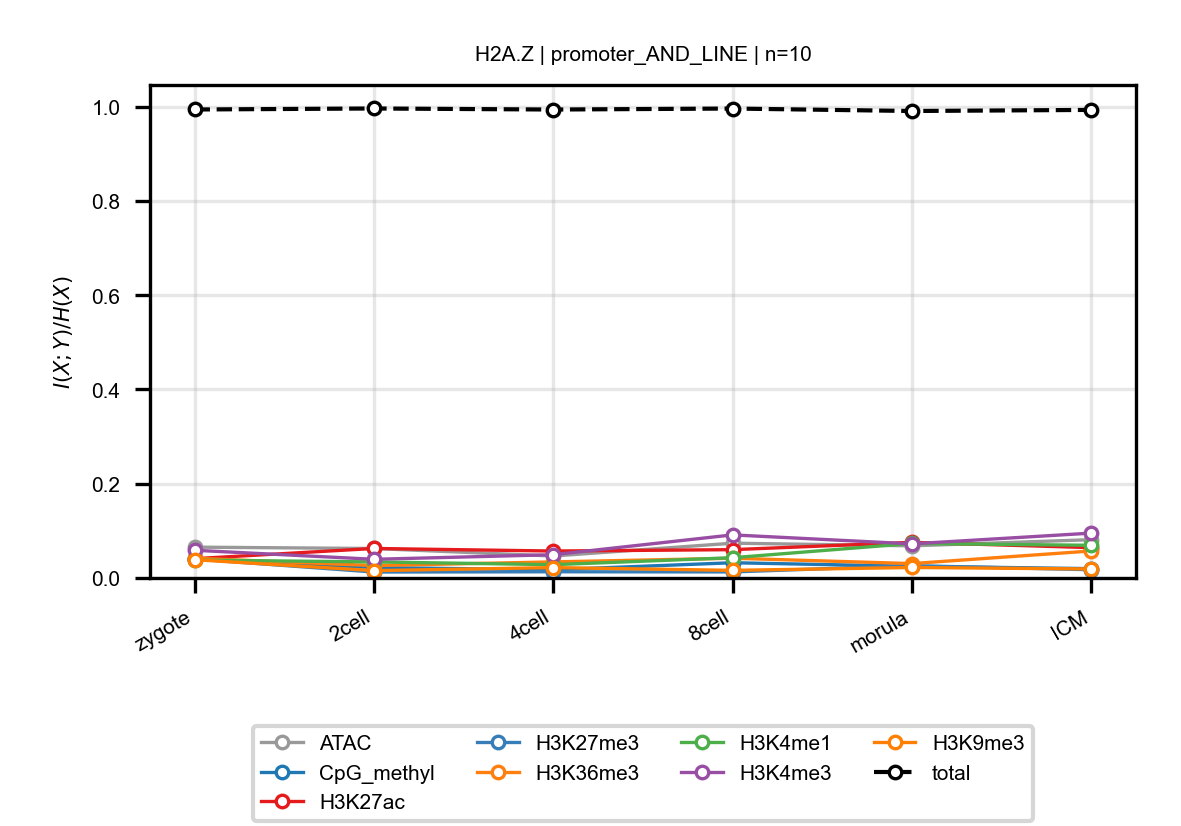

Values plotted in this chart, from the file beside it:
anchor, target, n_bins, stage, block, normalized_mi
H2A.Z, ATAC, 10, zygote, promoter_AND_LINE, 0.06541
H2A.Z, ATAC, 10, 2cell, promoter_AND_LINE, 0.06256
H2A.Z, ATAC, 10, 4cell, promoter_AND_LINE, 0.04657
H2A.Z, ATAC, 10, 8cell, promoter_AND_LINE, 0.07382
H2A.Z, ATAC, 10, morula, promoter_AND_LINE, 0.06823
H2A.Z, ATAC, 10, ICM, promoter_AND_LINE, 0.08127
H2A.Z, CpG_methyl, 10, zygote, promoter_AND_LINE, 0.04102
H2A.Z, CpG_methyl, 10, 2cell, promoter_AND_LINE, 0.0221
H2A.Z, CpG_methyl, 10, 4cell, promoter_AND_LINE, 0.01748
H2A.Z, CpG_methyl, 10, 8cell, promoter_AND_LINE, 0.03233
H2A.Z, CpG_methyl, 10, morula, promoter_AND_LINE, 0.02483
H2A.Z, CpG_methyl, 10, ICM, promoter_AND_LINE, 0.01981
H2A.Z, H3K27ac, 10, zygote, promoter_AND_LINE, 0.04094
H2A.Z, H3K27ac, 10, 2cell, promoter_AND_LINE, 0.06261
H2A.Z, H3K27ac, 10, 4cell, promoter_AND_LINE, 0.05716
H2A.Z, H3K27ac, 10, 8cell, promoter_AND_LINE, 0.06008
H2A.Z, H3K27ac, 10, morula, promoter_AND_LINE, 0.07561
H2A.Z, H3K27ac, 10, ICM, promoter_AND_LINE, 0.06436
H2A.Z, H3K27me3, 10, zygote, promoter_AND_LINE, 0.04033
H2A.Z, H3K27me3, 10, 2cell, promoter_AND_LINE, 0.01258
H2A.Z, H3K27me3, 10, 4cell, promoter_AND_LINE, 0.01317
H2A.Z, H3K27me3, 10, 8cell, promoter_AND_LINE, 0.01283
H2A.Z, H3K27me3, 10, morula, promoter_AND_LINE, 0.02612
H2A.Z, H3K27me3, 10, ICM, promoter_AND_LINE, 0.01745
H2A.Z, H3K36me3, 10, zygote, promoter_AND_LINE, 0.04192
H2A.Z, H3K36me3, 10, 2cell, promoter_AND_LINE, 0.02628
H2A.Z, H3K36me3, 10, 4cell, promoter_AND_LINE, 0.0341
H2A.Z, H3K36me3, 10, 8cell, promoter_AND_LINE, 0.04189
H2A.Z, H3K36me3, 10, morula, promoter_AND_LINE, 0.03054
H2A.Z, H3K36me3, 10, ICM, promoter_AND_LINE, 0.05727
H2A.Z, H3K4me1, 10, zygote, promoter_AND_LINE, 0.0379
H2A.Z, H3K4me1, 10, 2cell, promoter_AND_LINE, 0.03409
H2A.Z, H3K4me1, 10, 4cell, promoter_AND_LINE, 0.0282
H2A.Z, H3K4me1, 10, 8cell, promoter_AND_LINE, 0.04295
H2A.Z, H3K4me1, 10, morula, promoter_AND_LINE, 0.07324
H2A.Z, H3K4me1, 10, ICM, promoter_AND_LINE, 0.06935
H2A.Z, H3K4me3, 10, zygote, promoter_AND_LINE, 0.05881
H2A.Z, H3K4me3, 10, 2cell, promoter_AND_LINE, 0.03963
H2A.Z, H3K4me3, 10, 4cell, promoter_AND_LINE, 0.04938
H2A.Z, H3K4me3, 10, 8cell, promoter_AND_LINE, 0.09143
H2A.Z, H3K4me3, 10, morula, promoter_AND_LINE, 0.07236
H2A.Z, H3K4me3, 10, ICM, promoter_AND_LINE, 0.09517
H2A.Z, H3K9me3, 10, zygote, promoter_AND_LINE, 0.03877
H2A.Z, H3K9me3, 10, 2cell, promoter_AND_LINE, 0.01562
H2A.Z, H3K9me3, 10, 4cell, promoter_AND_LINE, 0.02202
H2A.Z, H3K9me3, 10, 8cell, promoter_AND_LINE, 0.01613
H2A.Z, H3K9me3, 10, morula, promoter_AND_LINE, 0.02223
H2A.Z, H3K9me3, 10, ICM, promoter_AND_LINE, 0.01911
H2A.Z, total, 10, zygote, promoter_AND_LINE, 0.9942
H2A.Z, total, 10, 2cell, promoter_AND_LINE, 0.9963
H2A.Z, total, 10, 4cell, promoter_AND_LINE, 0.9941
H2A.Z, total, 10, 8cell, promoter_AND_LINE, 0.9962
H2A.Z, total, 10, morula, promoter_AND_LINE, 0.991
H2A.Z, total, 10, ICM, promoter_AND_LINE, 0.9933
